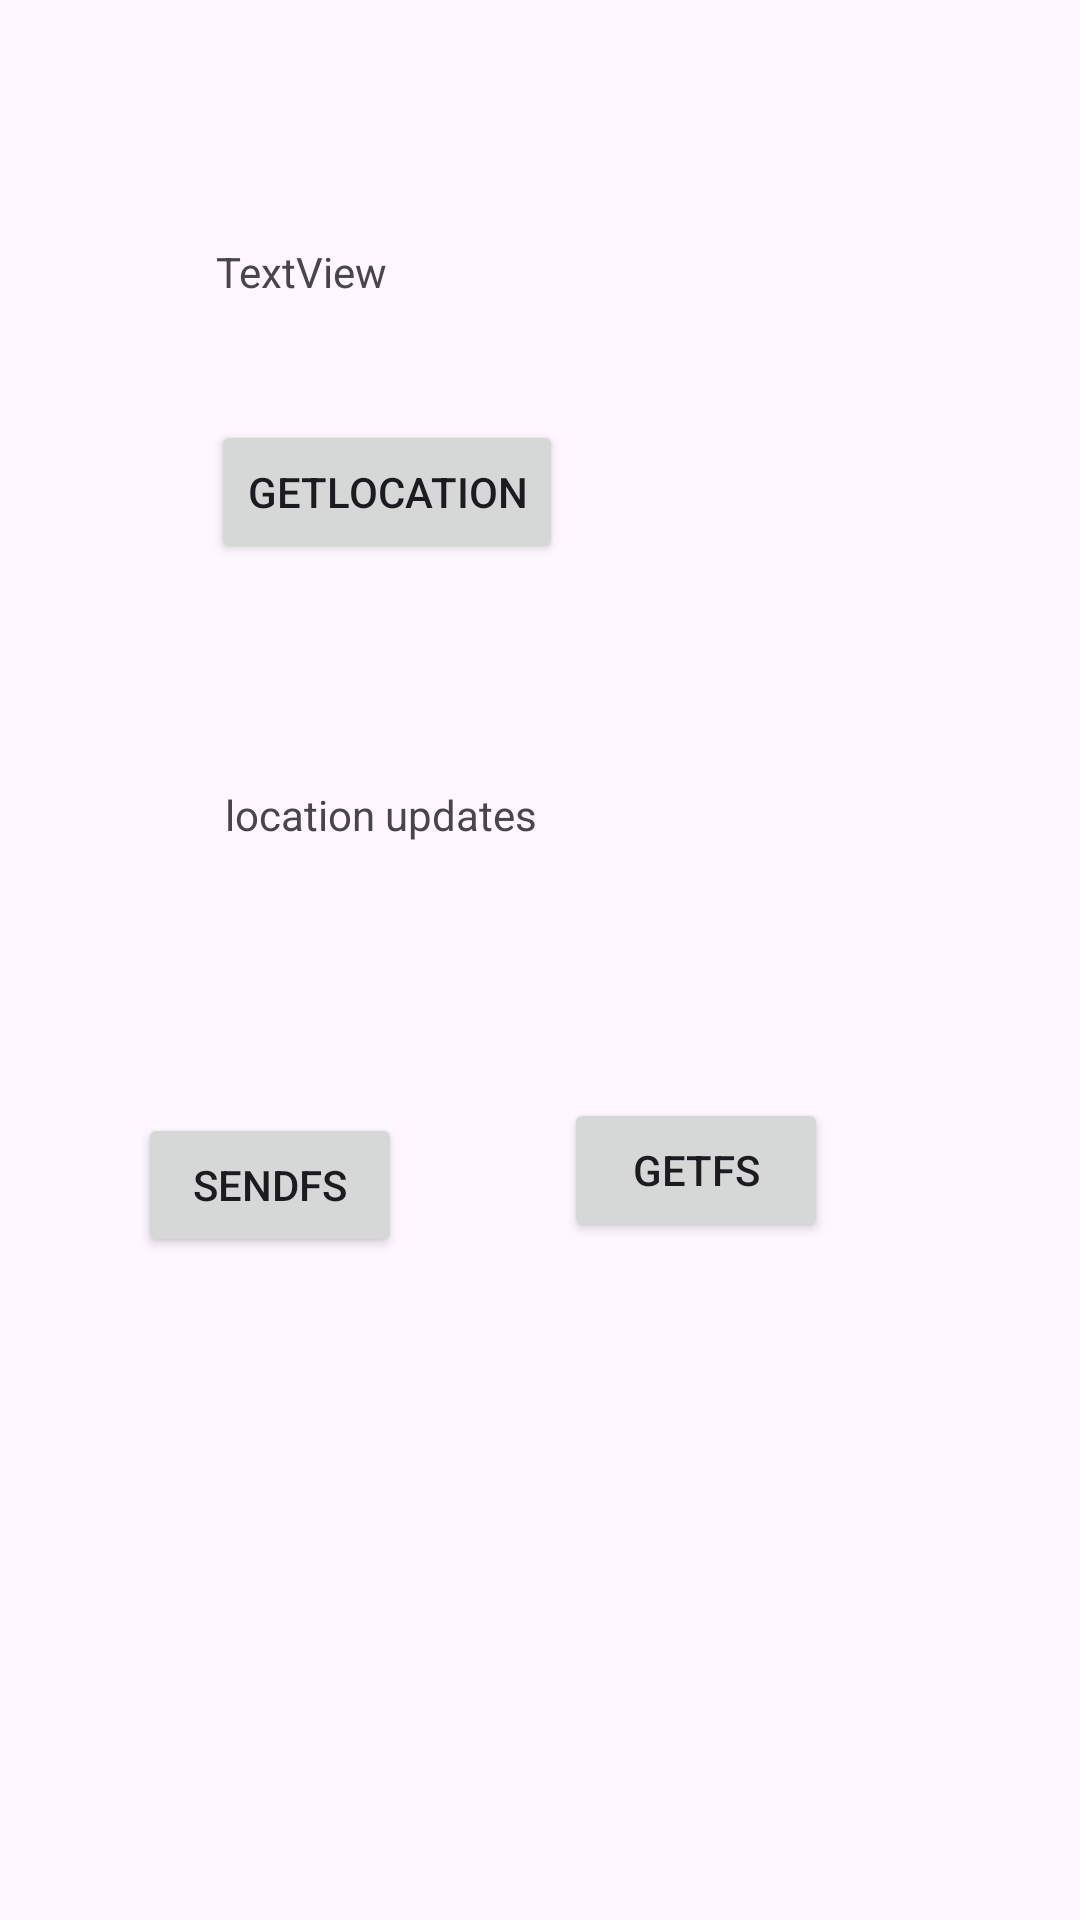

Android layout source for this screen:
<!-- AndroidManifest.xml: application theme Theme.B3sync -->
<!-- res/layout/activity_location.xml -->
<?xml version="1.0" encoding="utf-8"?>
<androidx.constraintlayout.widget.ConstraintLayout xmlns:android="http://schemas.android.com/apk/res/android"
    xmlns:app="http://schemas.android.com/apk/res-auto"
    xmlns:tools="http://schemas.android.com/tools"
    android:layout_width="match_parent"
    android:layout_height="match_parent"
    tools:context=".LocationActivity">

    <TextView
        android:id="@+id/tvLocation"
        android:layout_width="wrap_content"
        android:layout_height="wrap_content"
        android:layout_marginStart="72dp"
        android:layout_marginTop="81dp"
        android:text="TextView"
        app:layout_constraintStart_toStartOf="parent"
        app:layout_constraintTop_toTopOf="parent" />

    <Button
        android:id="@+id/btnLocation"
        android:layout_width="wrap_content"
        android:layout_height="wrap_content"
        android:layout_marginTop="40dp"
        android:text="getlocation"
        app:layout_constraintEnd_toEndOf="@+id/tvLocation"
        app:layout_constraintStart_toEndOf="@+id/tvLocation"
        app:layout_constraintTop_toBottomOf="@+id/tvLocation" />

    <TextView
        android:id="@+id/tvLocationUpdates"
        android:layout_width="wrap_content"
        android:layout_height="wrap_content"
        android:layout_marginStart="75dp"
        android:layout_marginTop="74dp"
        android:text="location updates"
        app:layout_constraintStart_toStartOf="parent"
        app:layout_constraintTop_toBottomOf="@+id/btnLocation" />

    <Button
        android:id="@+id/btnSend"
        android:layout_width="wrap_content"
        android:layout_height="wrap_content"
        android:layout_marginStart="46dp"
        android:layout_marginTop="90dp"
        android:text="sendFS"
        app:layout_constraintStart_toStartOf="parent"
        app:layout_constraintTop_toBottomOf="@+id/tvLocationUpdates" />

    <Button
        android:id="@+id/btnGet"
        android:layout_width="wrap_content"
        android:layout_height="wrap_content"
        android:layout_marginEnd="84dp"
        android:layout_marginBottom="5dp"
        android:text="getFS"
        app:layout_constraintBottom_toBottomOf="@+id/btnSend"
        app:layout_constraintEnd_toEndOf="parent" />
</androidx.constraintlayout.widget.ConstraintLayout>
<!-- resources referenced by this layout -->
<resources>
  <style name="Theme.B3sync" parent="Base.Theme.B3sync" />
  <style name="Base.Theme.B3sync" parent="Theme.Material3.DayNight.NoActionBar">
          
          
      </style>
</resources>
